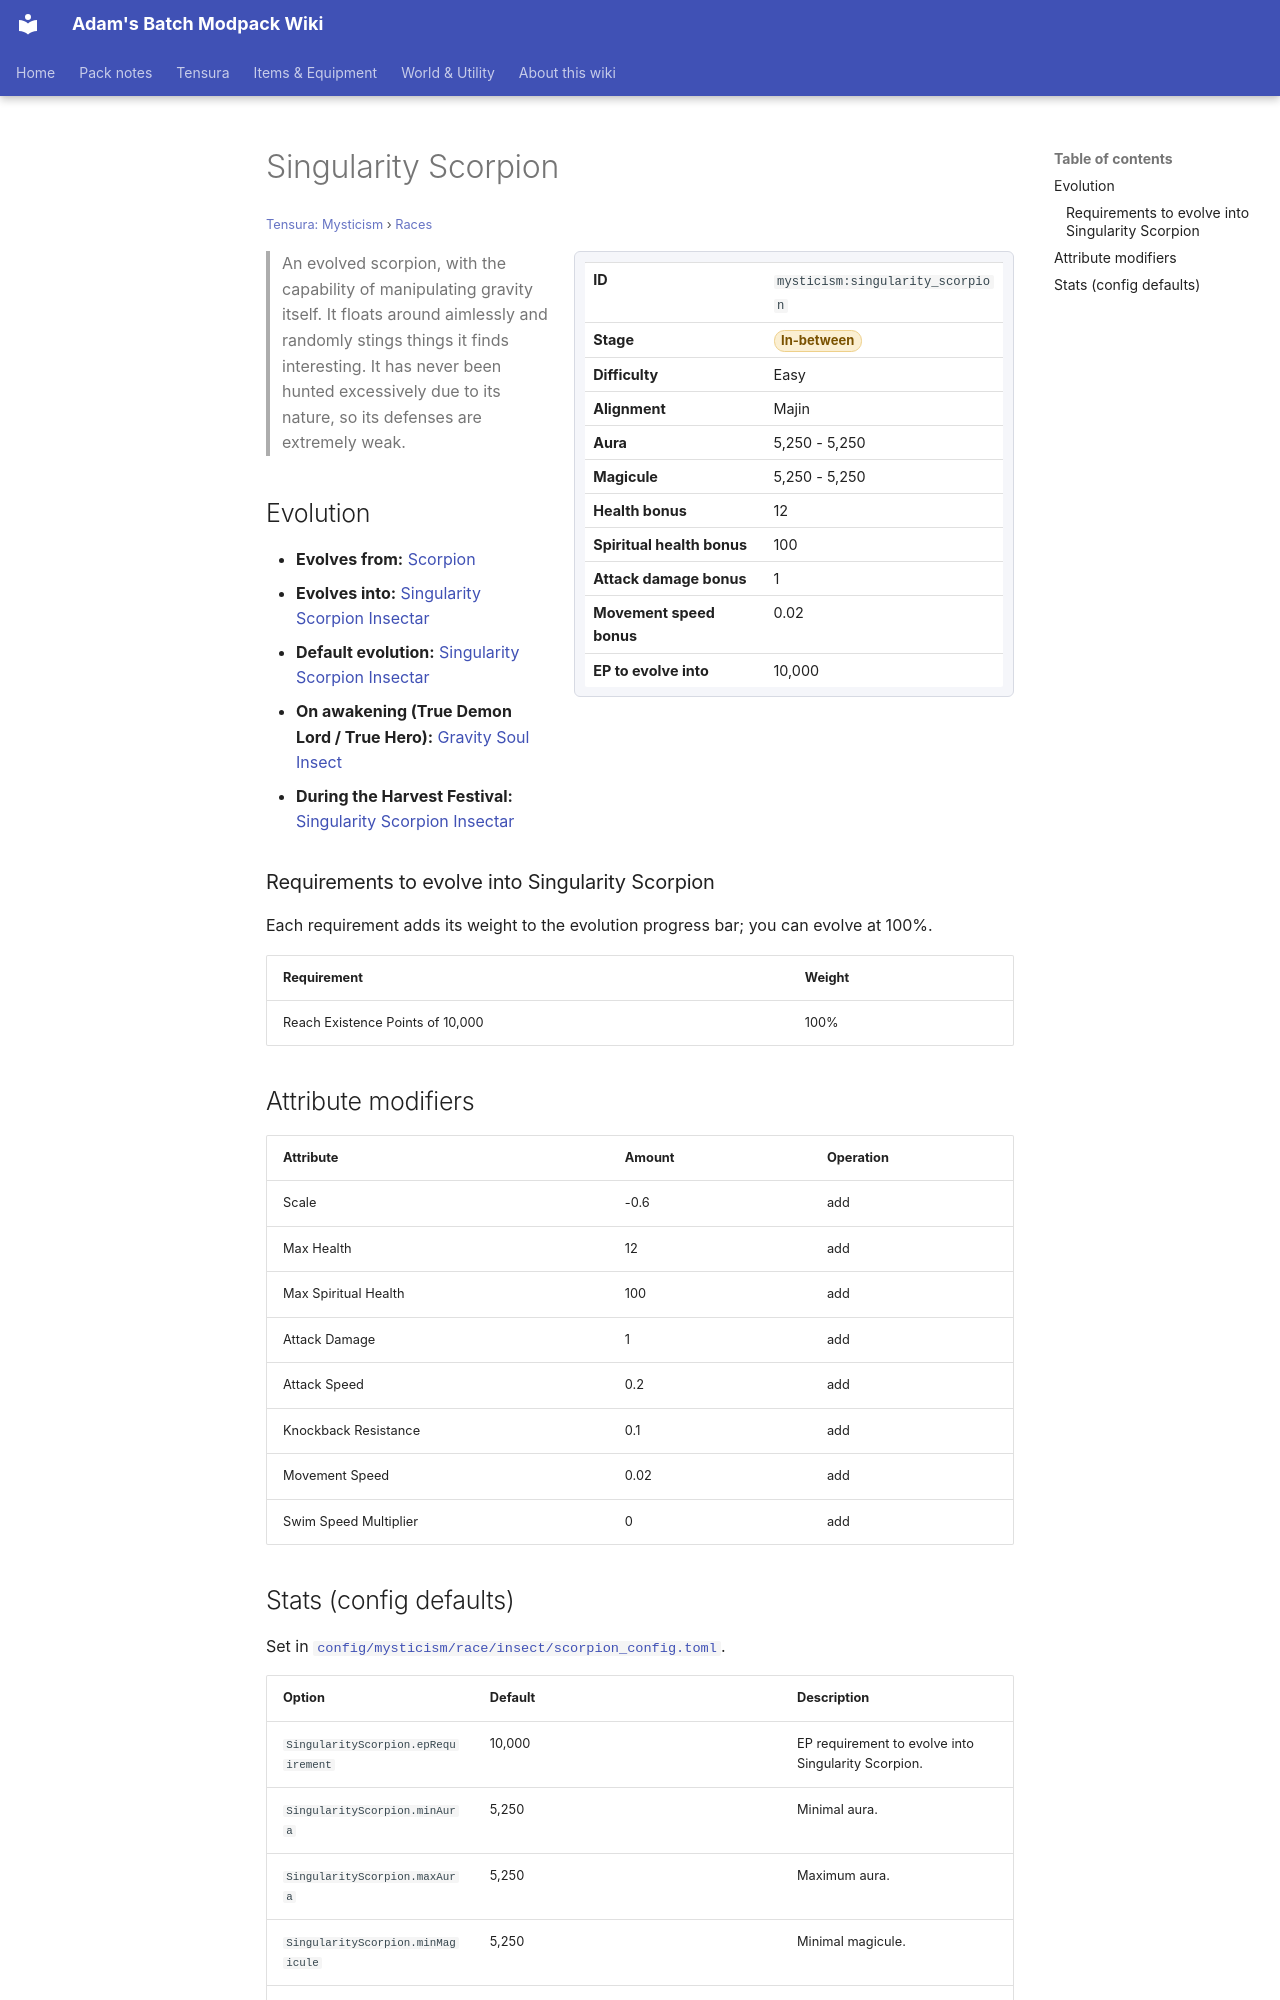

repository: Proteus-Nell/Adams-Batch-MC-Modpack-Wiki · page: tensura-mysticism/races/singularity-scorpion/index.html · generator: mkdocs

# Singularity Scorpion

<small>[Tensura: Mysticism](../index.md) &rsaquo; [Races](index.md)</small>

<div class="infobox" markdown>

| | |
|---|---|
| **ID** | `mysticism:singularity_scorpion` |
| **Stage** | <span class="stage stage-in-between">In-between</span> |
| **Difficulty** | Easy |
| **Alignment** | Majin |
| **Aura** | 5,250 - 5,250 |
| **Magicule** | 5,250 - 5,250 |
| **Health bonus** | 12 |
| **Spiritual health bonus** | 100 |
| **Attack damage bonus** | 1 |
| **Movement speed bonus** | 0.02 |
| **EP to evolve into** | 10,000 |

</div>

> An evolved scorpion, with the capability of manipulating gravity itself. It floats around aimlessly and randomly stings things it finds interesting. It has never been hunted excessively due to its nature, so its defenses are extremely weak.

## Evolution

- **Evolves from:** [Scorpion](scorpion.md)
- **Evolves into:** [Singularity Scorpion Insectar](singularity-scorpion-insectar.md)
- **Default evolution:** [Singularity Scorpion Insectar](singularity-scorpion-insectar.md)
- **On awakening (True Demon Lord / True Hero):** [Gravity Soul Insect](gravity-soul-insect.md)
- **During the Harvest Festival:** [Singularity Scorpion Insectar](singularity-scorpion-insectar.md)

### Requirements to evolve into Singularity Scorpion

Each requirement adds its weight to the evolution progress bar; you can evolve at 100%.

| Requirement | Weight |
|---|---|
| Reach Existence Points of 10,000 | 100% |

## Attribute modifiers

| Attribute | Amount | Operation |
|---|---|---|
| Scale | -0.6 | add |
| Max Health | 12 | add |
| Max Spiritual Health | 100 | add |
| Attack Damage | 1 | add |
| Attack Speed | 0.2 | add |
| Knockback Resistance | 0.1 | add |
| Movement Speed | 0.02 | add |
| Swim Speed Multiplier | 0 | add |
